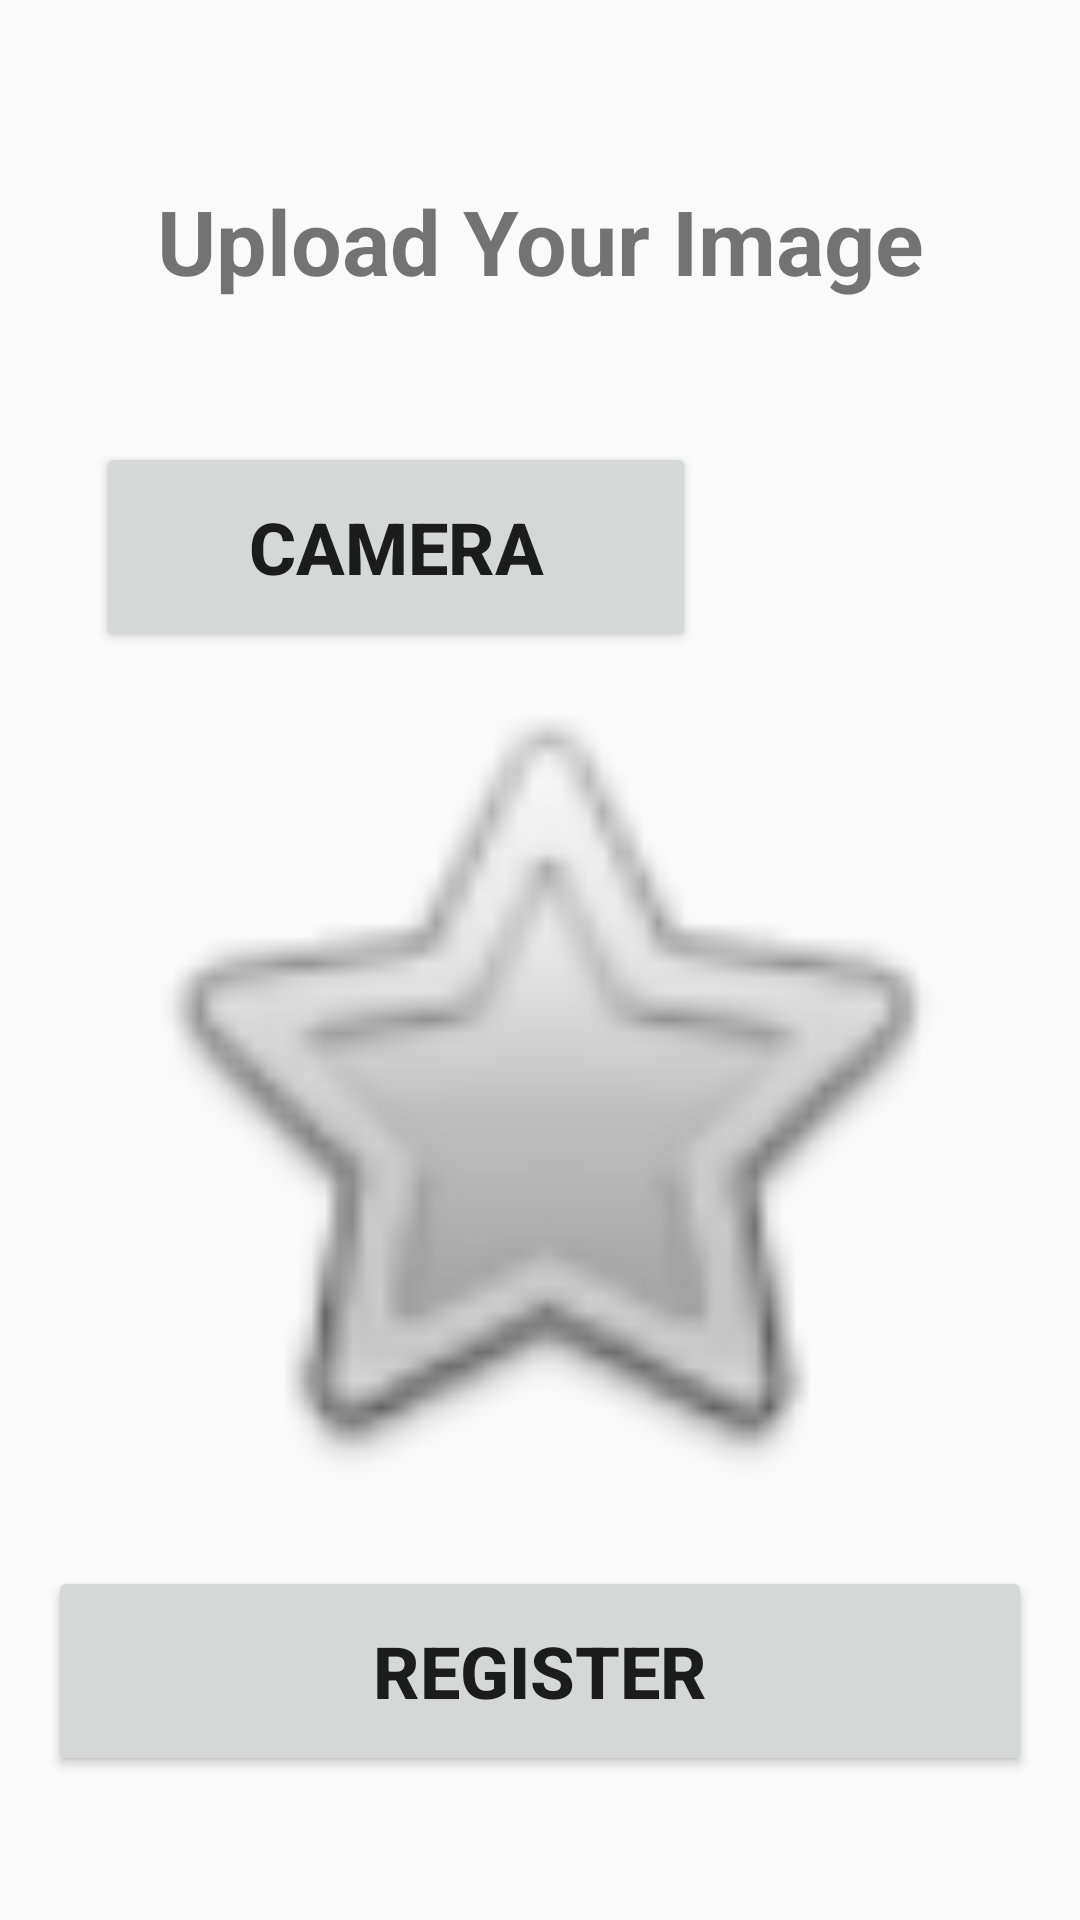

Reconstruct the res/layout file that produces this screen, plus the resources it refers to.
<!-- AndroidManifest.xml: application theme AppTheme -->
<!-- res/layout/activity_upload_image.xml -->
<?xml version="1.0" encoding="utf-8"?>
<android.support.constraint.ConstraintLayout xmlns:android="http://schemas.android.com/apk/res/android"
    xmlns:app="http://schemas.android.com/apk/res-auto"
    xmlns:tools="http://schemas.android.com/tools"
    android:id="@+id/activity_upload_image"
    android:layout_width="match_parent"
    android:layout_height="match_parent"
    tools:context="uk.co.surveyorforyou.surveyorforyou.UploadImage">

    <Button
        android:text="Camera"
        android:id="@+id/btnCamera"
        android:textStyle="normal|bold"
        android:textAlignment="center"
        android:textSize="24sp"
        android:layout_height="70dp"
        android:layout_width="200dp"
        app:layout_constraintBaseline_toBaselineOf="@+id/btnGallery"
        android:layout_marginStart="32dp"
        app:layout_constraintLeft_toLeftOf="parent"
        android:layout_marginLeft="32dp" />

    <Button
        android:text="Gallery"
        android:layout_width="200dp"
        android:id="@+id/btnGallery"
        android:textSize="24sp"
        android:textStyle="normal|bold"
        android:textAlignment="center"
        android:layout_height="70dp"
        android:layout_marginEnd="32dp"
        app:layout_constraintRight_toRightOf="parent"
        android:layout_marginRight="32dp"
        android:layout_marginTop="40dp"
        app:layout_constraintTop_toBottomOf="@+id/textView2"
        app:layout_constraintBottom_toTopOf="@+id/upimageView"
        android:layout_marginBottom="8dp"
        app:layout_constraintVertical_bias="0.25" />

    <Button
        android:text="Register"
        android:layout_width="0dp"
        android:id="@+id/btnUpload"
        android:layout_marginStart="16dp"
        app:layout_constraintLeft_toLeftOf="parent"
        android:layout_marginLeft="16dp"
        android:layout_marginEnd="16dp"
        app:layout_constraintRight_toRightOf="parent"
        android:layout_marginRight="16dp"
        android:textSize="24sp"
        android:textStyle="normal|bold"
        android:textAlignment="center"
        android:layout_height="70dp"
        app:layout_constraintBottom_toBottomOf="parent"
        android:layout_marginBottom="48dp" />

    <ImageView
        android:layout_width="0dp"
        android:layout_height="500dp"
        app:srcCompat="@android:drawable/btn_star"
        app:layout_constraintBottom_toTopOf="@+id/btnUpload"
        android:layout_marginStart="32dp"
        app:layout_constraintLeft_toLeftOf="parent"
        android:layout_marginLeft="32dp"
        android:layout_marginEnd="32dp"
        app:layout_constraintRight_toRightOf="parent"
        android:layout_marginRight="32dp"
        android:id="@+id/upimageView"
        android:layout_marginBottom="100dp"
        app:layout_constraintHorizontal_bias="0.56"
        android:layout_marginTop="200dp"
        app:layout_constraintTop_toBottomOf="@+id/textView2" />

    <TextView
        android:text="Upload Your Image"
        android:layout_width="0dp"
        android:layout_height="39dp"
        android:id="@+id/textView2"
        android:textStyle="normal|bold"
        android:textAlignment="center"
        android:textSize="30sp"
        android:layout_marginTop="60dp"
        app:layout_constraintTop_toTopOf="parent"
        android:layout_marginStart="32dp"
        app:layout_constraintLeft_toLeftOf="parent"
        android:layout_marginLeft="32dp"
        android:layout_marginEnd="32dp"
        app:layout_constraintRight_toRightOf="parent"
        android:layout_marginRight="32dp"
        app:layout_constraintHorizontal_bias="0.6" />
</android.support.constraint.ConstraintLayout>
<!-- resources referenced by this layout -->
<resources>
  <style name="AppTheme" parent="Theme.AppCompat.Light.NoActionBar">
          
          <item name="colorPrimary">@color/colorPrimary</item>
          <item name="colorPrimaryDark">@color/colorPrimaryDark</item>
          <item name="colorAccent">@color/colorAccent</item>
      </style>
  <!-- not gathered from this repository: default colours our renderer supplied (Android Studio template values) -->
  <color name="colorPrimary">#FF6200EE</color>
  <color name="colorPrimaryDark">#FF3700B3</color>
  <color name="colorAccent">#FF03DAC5</color>
</resources>
